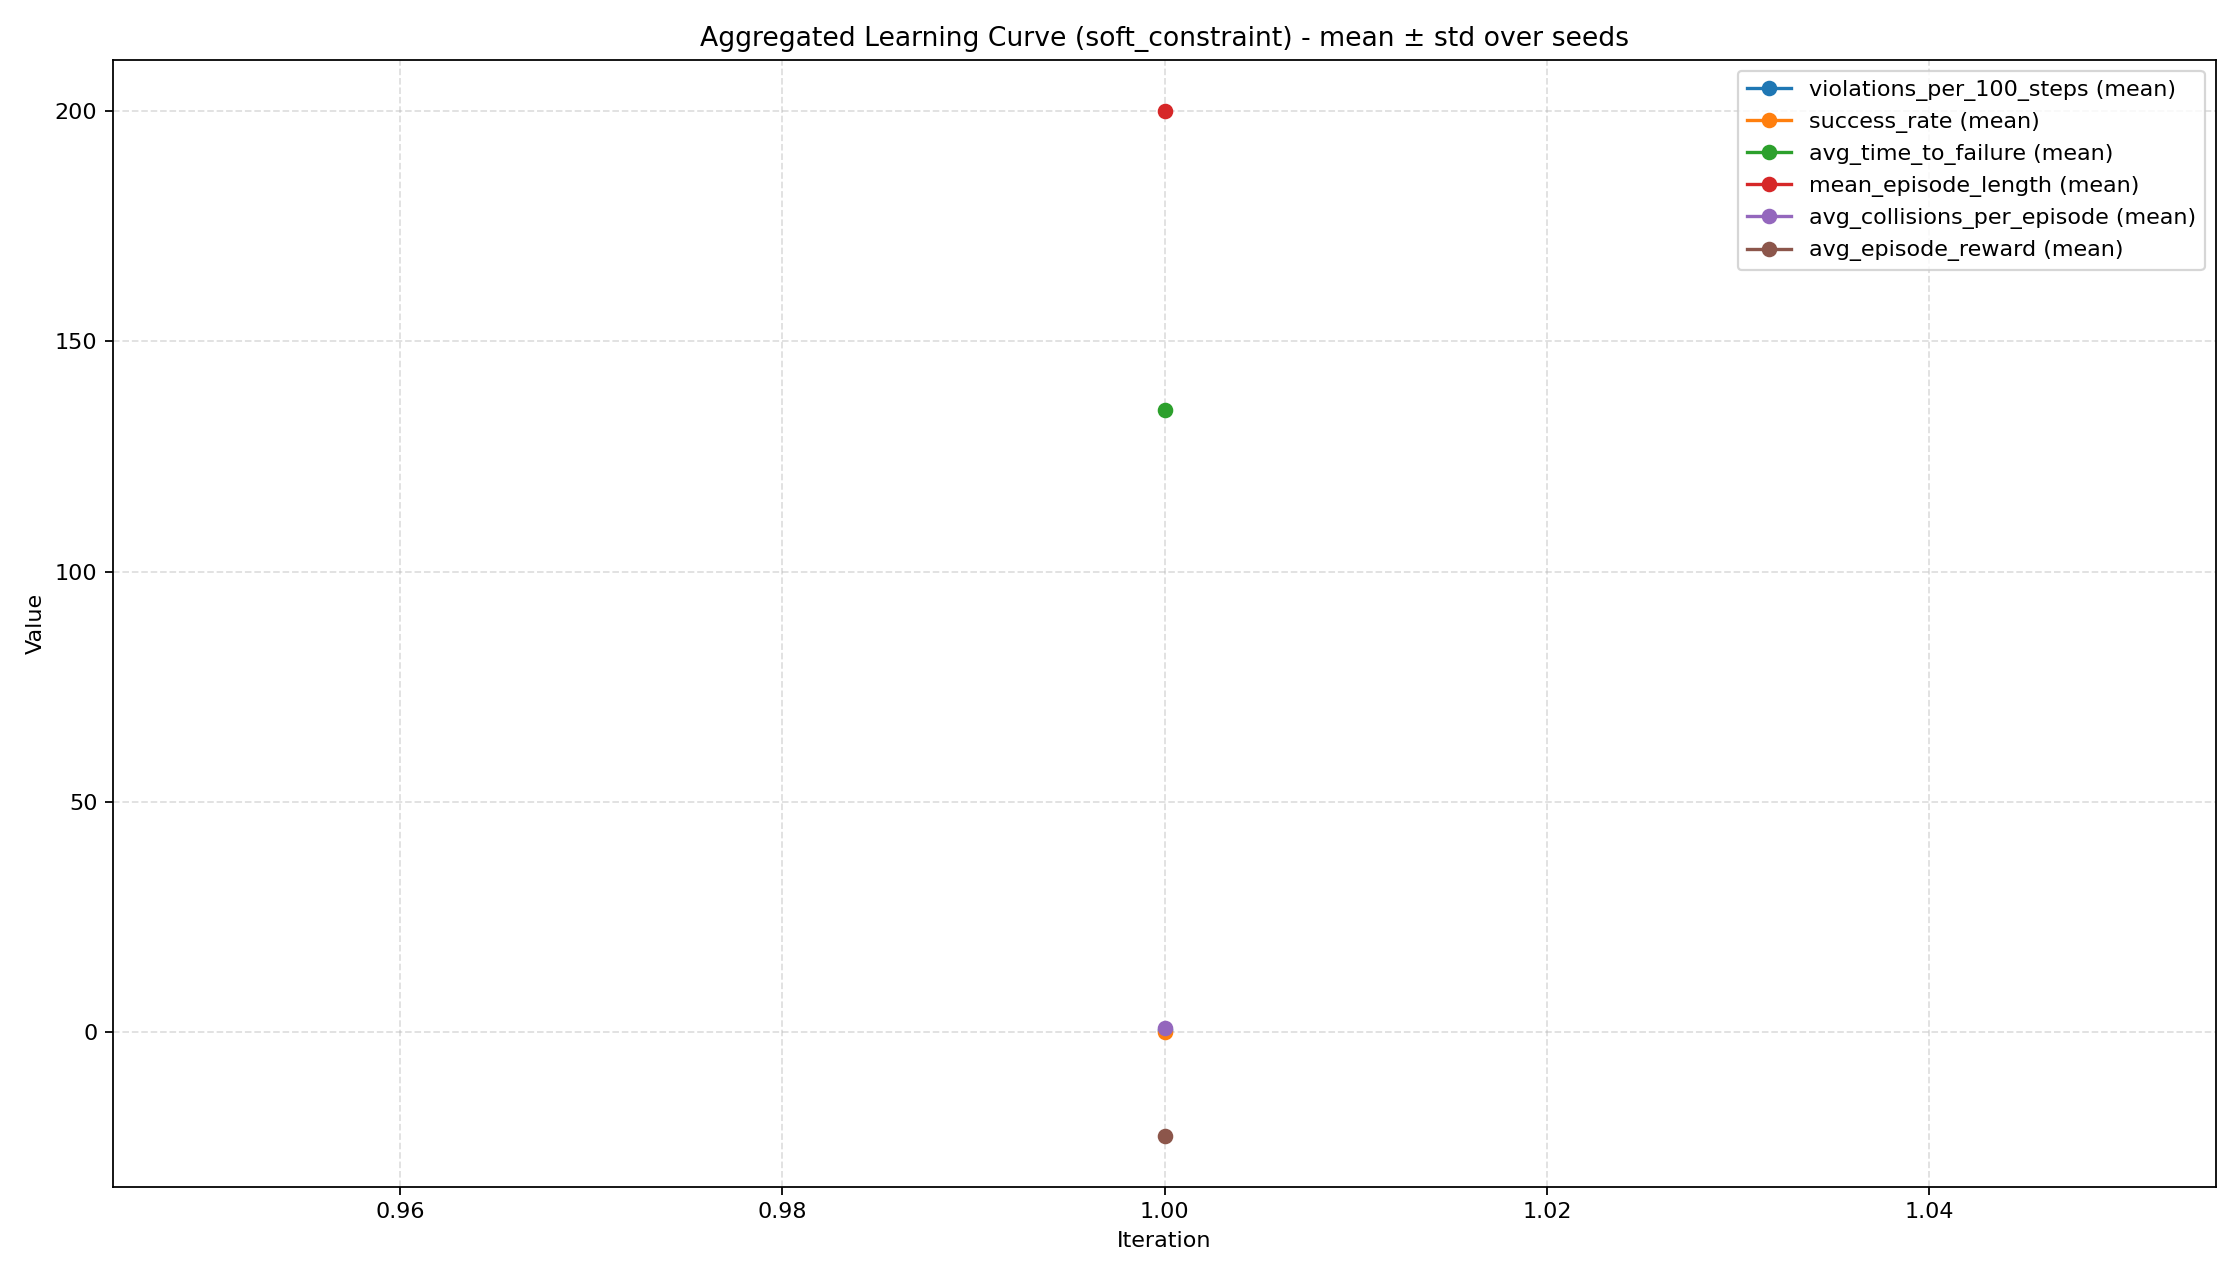

The table this chart was drawn from, first rows:
iteration, timesteps, violations_per_100_steps_mean, violations_per_100_steps_std, success_rate_mean, success_rate_std, avg_time_to_failure_mean, avg_time_to_failure_std, mean_episode_length_mean, mean_episode_length_std, avg_collisions_per_episode_mean, avg_collisions_per_episode_std, avg_episode_reward_mean, avg_episode_reward_std
1, 512, 0.5, 0.0, 0.0, 0.0, 135.0, 0.0, 200.0, 0.0, 1.0, 0.0, -22.44, 0.0
